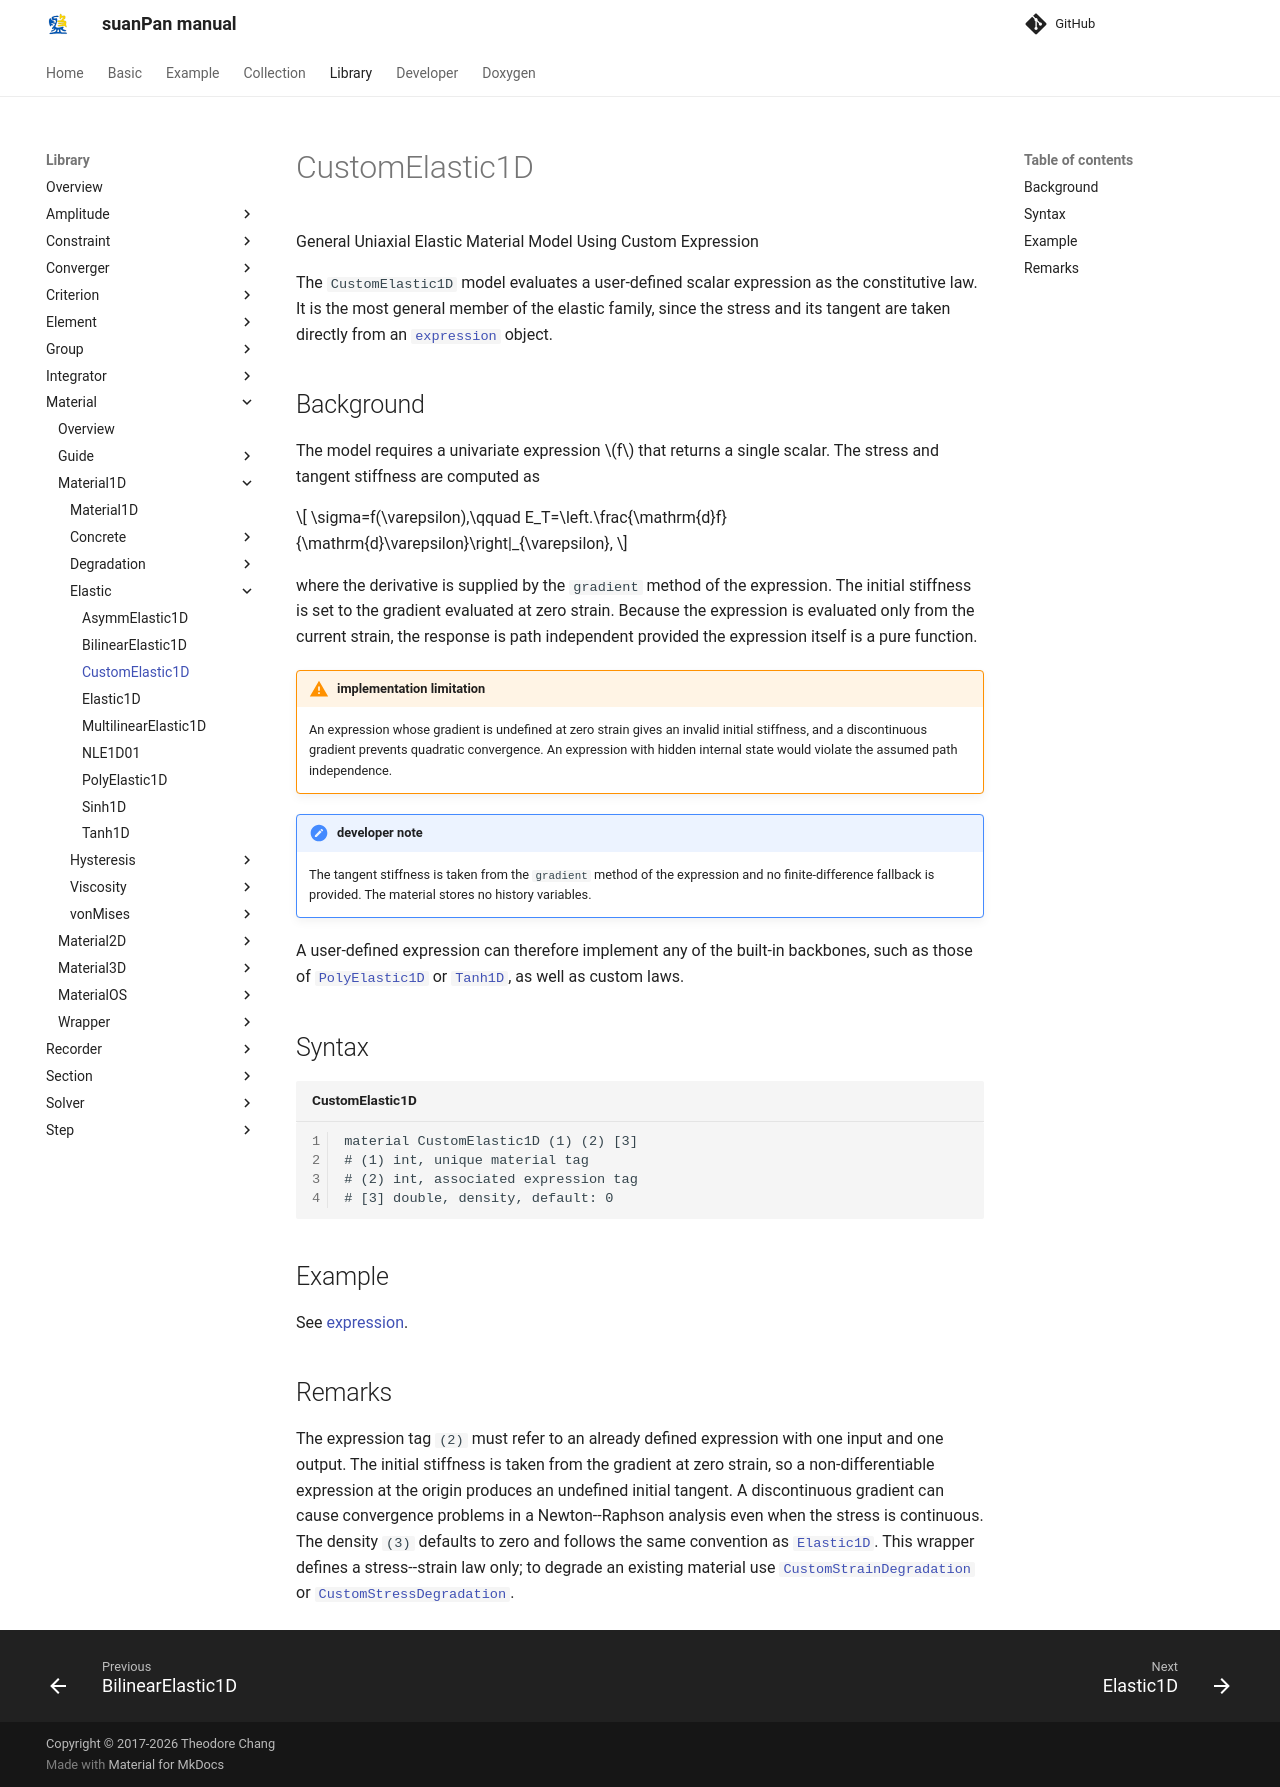

repository: TLCFEM/suanPan-manual · page: 4.4/Library/Material/Material1D/Elastic/CustomElastic1D/index.html · generator: mkdocs

# CustomElastic1D

General Uniaxial Elastic Material Model Using Custom Expression

The `CustomElastic1D` model evaluates a user-defined scalar expression as the constitutive law.
It is the most general member of the elastic family, since the stress and its tangent are taken directly from an [`expression`](../../../../Collection/Define/expression.md) object.

## Background

The model requires a univariate expression $$f$$ that returns a single scalar.
The stress and tangent stiffness are computed as

$$
\sigma=f(\varepsilon),\qquad E_T=\left.\frac{\mathrm{d}f}{\mathrm{d}\varepsilon}\right|_{\varepsilon},
$$

where the derivative is supplied by the `gradient` method of the expression.
The initial stiffness is set to the gradient evaluated at zero strain.
Because the expression is evaluated only from the current strain, the response is path independent provided the expression itself is a pure function.

!!! warning "implementation limitation"
    An expression whose gradient is undefined at zero strain gives an invalid initial stiffness, and a discontinuous gradient prevents quadratic convergence.
    An expression with hidden internal state would violate the assumed path independence.

!!! note "developer note"
    The tangent stiffness is taken from the `gradient` method of the expression and no finite-difference fallback is provided.
    The material stores no history variables.

A user-defined expression can therefore implement any of the built-in backbones, such as those of [`PolyElastic1D`](PolyElastic1D.md) or [`Tanh1D`](Tanh1D.md), as well as custom laws.

## Syntax

```text title="CustomElastic1D"
material CustomElastic1D (1) (2) [3]
# (1) int, unique material tag
# (2) int, associated expression tag
# [3] double, density, default: 0
```

## Example

See [expression](../../../../Collection/Define/expression.md).

## Remarks

The expression tag `(2)` must refer to an already defined expression with one input and one output.
The initial stiffness is taken from the gradient at zero strain, so a non-differentiable expression at the origin produces an undefined initial tangent.
A discontinuous gradient can cause convergence problems in a Newton--Raphson analysis even when the stress is continuous.
The density `(3)` defaults to zero and follows the same convention as [`Elastic1D`](Elastic1D.md).
This wrapper defines a stress--strain law only; to degrade an existing material use [`CustomStrainDegradation`](../Degradation/CustomStrainDegradation.md) or [`CustomStressDegradation`](../Degradation/CustomStressDegradation.md).
